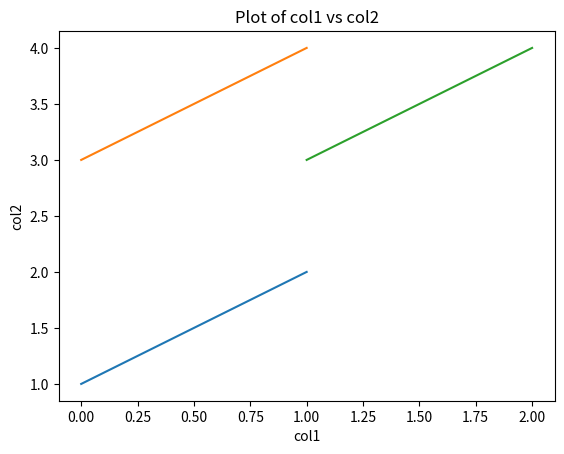

Write Python code to recreate this figure.
import pandas as pd
import matplotlib.pyplot as plt

# create DataFrame from dict
d = {"col1":[1,2], 'col2':[3,4]}
df = pd.DataFrame(data=d)
print(df) 

plt.plot(df)
plt.show()

plt.plot(df["col1"], df["col2"])
plt.xlabel("col1")  # add x-axis label
plt.ylabel("col2")  # add y-axis label
plt.title("Plot of col1 vs col2")  # add title
plt.show()

d = {'col1': [0, 1, 2, 3], 'col2': pd.Series([2, 3], index=[2, 3])}
df = pd.DataFrame(data=d, index=[0, 1, 2, 3])
print(df)